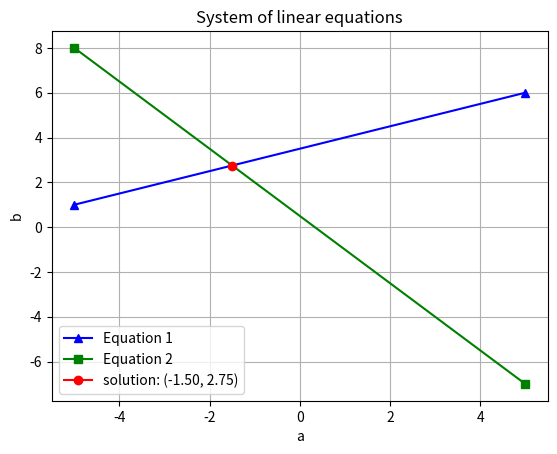

The script that saved this image:
import numpy as np 
import matplotlib.pyplot as plt

# For plotting the two lines, that is, two equations, and getting the intersection point as a solution, 
# we have to make a separate function. The function goes like this. 
matrixeq=np.array([[-1,2],
                  [3,2]])

matrixcont=np.array([7,1])
reshaped=matrixcont.reshape(2,1)


matrix=np.hstack((matrixeq, reshaped))

result=np.linalg.solve(matrixeq,matrixcont)

def plot_lines(matrixeq,matrix,result):
    a_coef_1=matrix[0,0]
    a_coef_2=matrix[1,0]

    b_coef_1=matrix[0,1]
    b_coef_2=matrix[1,1]

    const_1=matrix[0,2]
    const_2=matrix[1,2]

    a_range=np.linspace(-5,5,2)

    b_line1=(const_1-a_coef_1*a_range)/b_coef_1
    b_line2=(const_2-a_coef_2*a_range)/b_coef_2

    
    plt.plot(a_range,b_line1, color="blue",marker="^",label="Equation 1")
    plt.plot(a_range,b_line2,color="green",marker="s",label="Equation 2")

    plt.plot(result[0],result[1],color="red",marker="o",label=f"solution: ({result[0]:.2f}, {result[1]:.2f})")

    plt.grid()
    plt.legend()
    plt.xlabel("a")
    plt.ylabel("b")
    plt.title("System of linear equations")
    plt.savefig("05-Graphical-Representation.png")

plot_lines(matrixeq, matrix, result)
